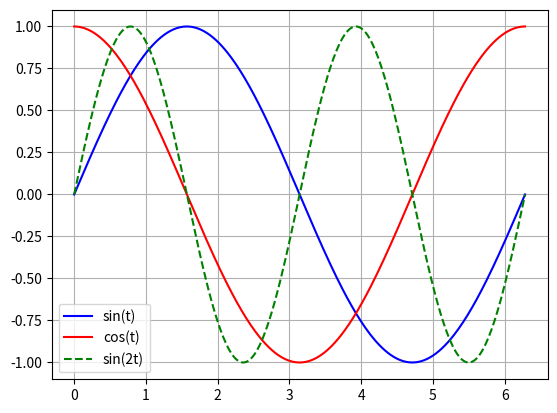

This figure's Python source:
## Problem 41 - trig fuctions

import numpy as np
import matplotlib.pyplot as plt

t = np.linspace(0, 2*np.pi, 300)
plt.plot(t, np.sin(t), color = 'blue', label = 'sin(t)')
plt.plot(t, np.cos(t), color = 'red', label = 'cos(t)')
plt.plot(t, np.sin(2*t), color = 'green', label = 'sin(2t)', linestyle = '--')

plt.legend()
plt.grid(True)
plt.show()
